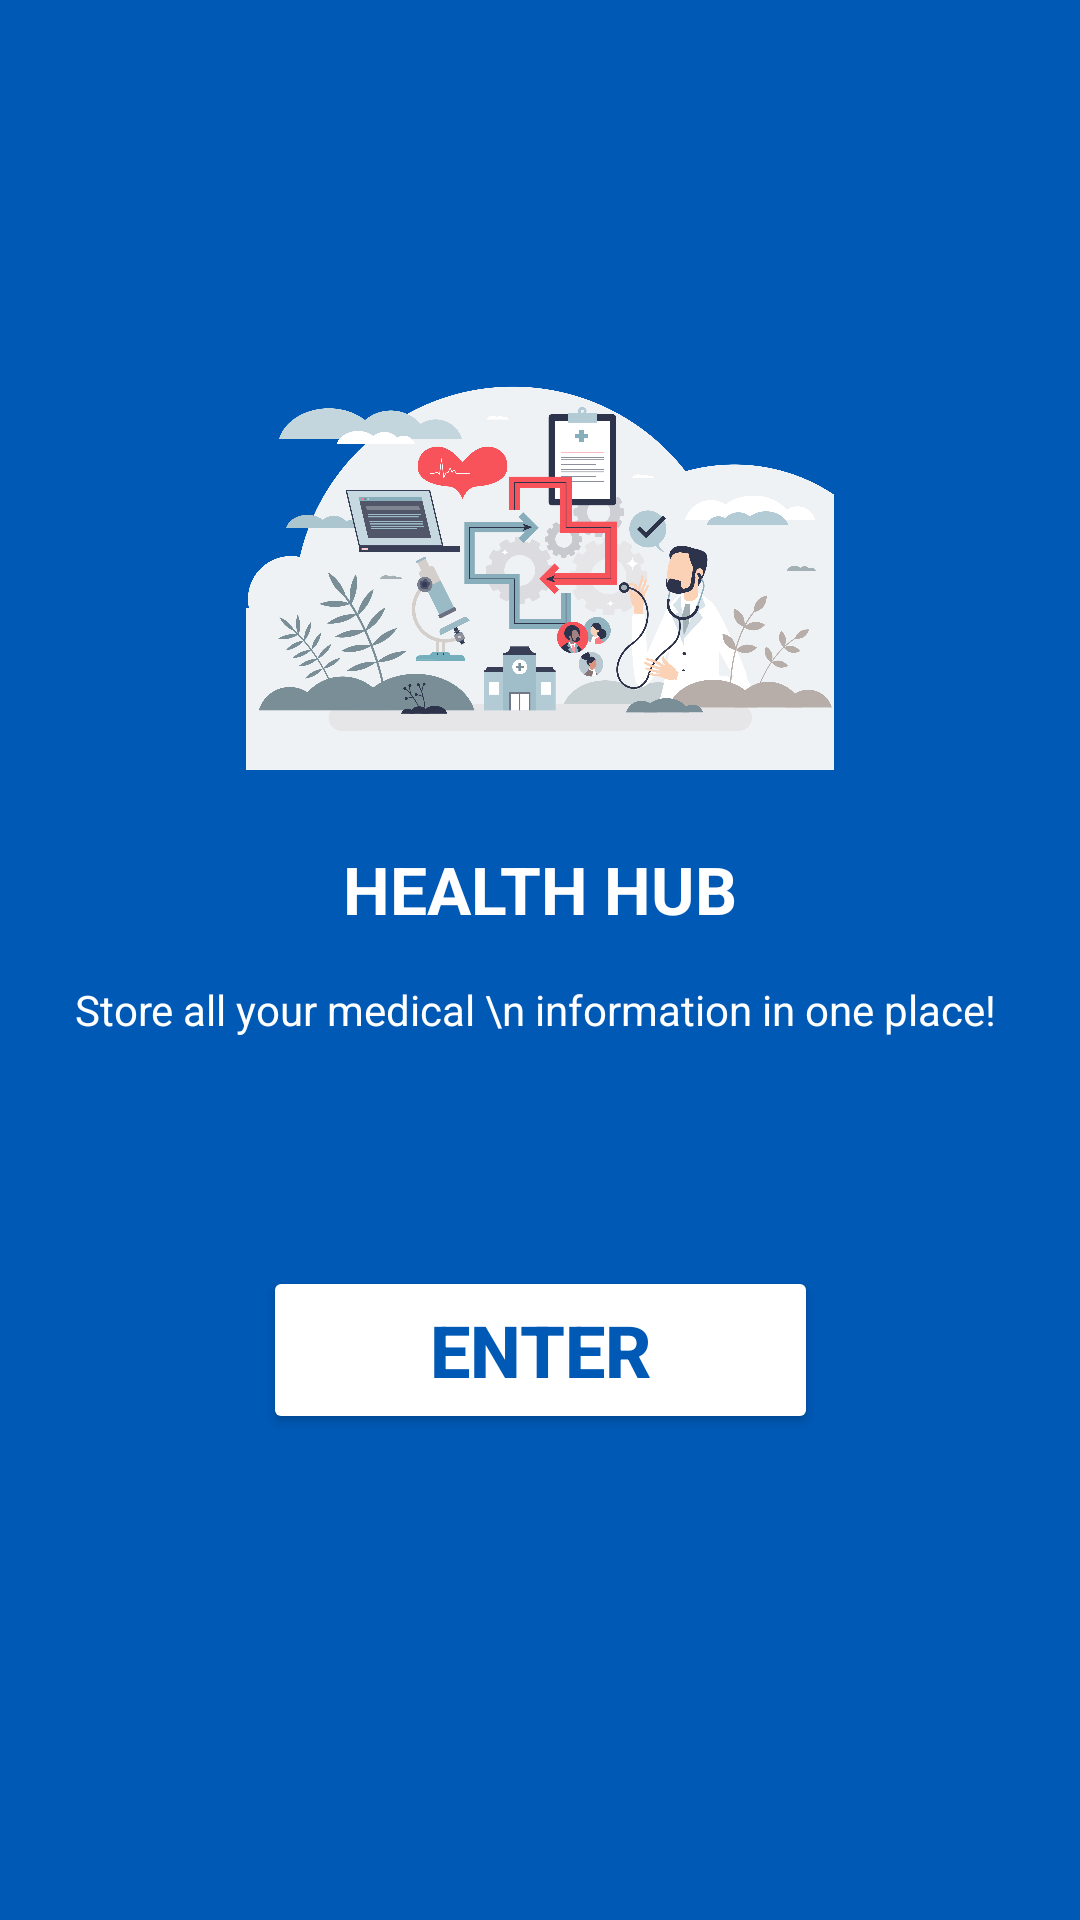

Produce the Android XML layout that renders to this screen, including the resource entries it uses.
<!-- AndroidManifest.xml: application theme Theme.HealthHub -->
<!-- res/layout/start_screen.xml -->
<?xml version="1.0" encoding="utf-8"?>
<androidx.constraintlayout.widget.ConstraintLayout xmlns:android="http://schemas.android.com/apk/res/android"
    xmlns:app="http://schemas.android.com/apk/res-auto"
    xmlns:tools="http://schemas.android.com/tools"
    android:id="@+id/main"
    android:layout_width="match_parent"
    android:layout_height="match_parent"
    android:background="#0059B5"

    tools:context=".StartScreen">


    <androidx.constraintlayout.widget.Guideline
        android:id="@+id/guideline"
        android:layout_width="wrap_content"
        android:layout_height="wrap_content"
        android:orientation="horizontal"
        app:layout_constraintGuide_percent="0.44" />

    <androidx.constraintlayout.widget.Guideline
        android:id="@+id/guideline2"
        android:layout_width="wrap_content"
        android:layout_height="wrap_content"
        android:orientation="vertical"
        app:layout_constraintGuide_percent="0.5" />

    <ImageView
        android:id="@+id/startScreenImage"
        android:layout_width="0dp"
        android:layout_height="0dp"
        android:padding="25dp"
        android:src="@drawable/start_screen_image"
        app:layout_constraintBottom_toTopOf="@+id/guideline"
        app:layout_constraintEnd_toEndOf="parent"
        app:layout_constraintHorizontal_bias="0.0"
        app:layout_constraintStart_toStartOf="parent"
        app:layout_constraintTop_toTopOf="@+id/guideline4" />

    <TextView
        android:id="@+id/titleName"
        android:layout_width="wrap_content"
        android:layout_height="wrap_content"
        android:text="HEALTH HUB"
        android:textSize="22sp"
        android:textStyle="bold"
        app:layout_constraintEnd_toEndOf="parent"
        app:layout_constraintStart_toStartOf="parent"
        app:layout_constraintTop_toTopOf="@+id/guideline" />

    <androidx.constraintlayout.widget.Guideline
        android:id="@+id/guideline4"
        android:layout_width="wrap_content"
        android:layout_height="wrap_content"
        android:orientation="horizontal"
        app:layout_constraintGuide_begin="83dp" />

    <TextView
        android:id="@+id/titleNameDescr"
        android:layout_width="wrap_content"
        android:layout_height="wrap_content"
        android:layout_marginTop="16dp"
        android:gravity="center"
        android:text="Store all your medical \n information in one place! "
        app:layout_constraintEnd_toEndOf="parent"
        app:layout_constraintStart_toStartOf="parent"
        app:layout_constraintTop_toBottomOf="@+id/titleName" />

    <Button
        android:id="@+id/startScreenButton"
        android:layout_width="185dp"
        android:layout_height="56dp"
        android:layout_marginTop="76dp"
        android:text="ENTER"
        android:textSize="24sp"
        android:backgroundTint="#FFFFFF"
        android:textColor="#0059B5"
        android:textStyle="bold"
        app:cornerRadius="20dp"
        app:layout_constraintEnd_toEndOf="parent"
        app:layout_constraintStart_toStartOf="parent"
        app:layout_constraintTop_toBottomOf="@+id/titleNameDescr" />

</androidx.constraintlayout.widget.ConstraintLayout>
<!-- resources referenced by this layout -->
<resources>
  <!-- drawable start_screen_image: png bitmap (drawable, 427373 bytes) -->
  <style name="Theme.HealthHub" parent="Base.Theme.HealthHub" />
  <style name="Base.Theme.HealthHub" parent="Theme.Material3.DayNight.NoActionBar">
          <item name="android:textColor">#FFFFFF</item>
          
      </style>
</resources>
